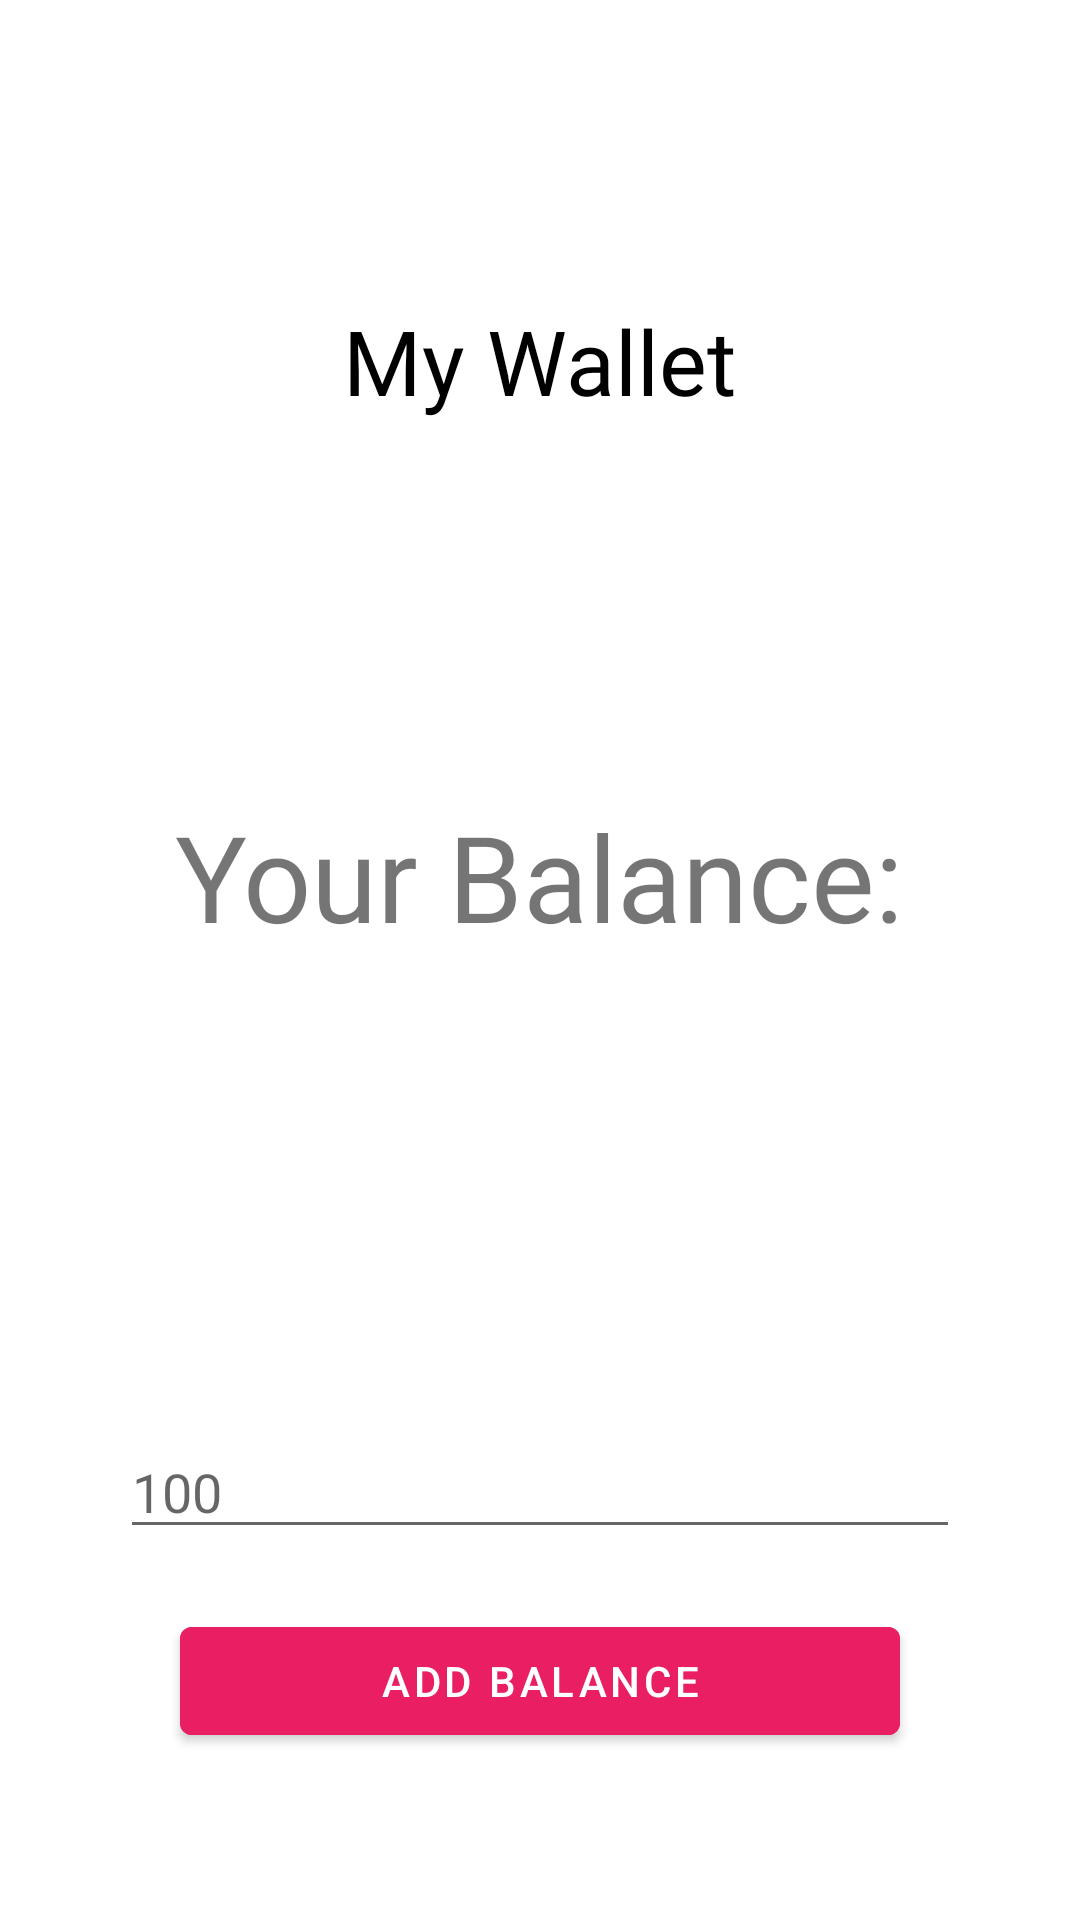

Produce the Android XML layout that renders to this screen, including the resource entries it uses.
<!-- AndroidManifest.xml: application theme AppTheme -->
<!-- res/layout/fragment_add_balance.xml -->
<?xml version="1.0" encoding="utf-8"?>
<RelativeLayout xmlns:android="http://schemas.android.com/apk/res/android"
    xmlns:tools="http://schemas.android.com/tools"
    android:layout_width="match_parent"
    android:layout_height="match_parent"
    tools:context=".PaymentsAndBalance.AddBalance">
    <ProgressBar
        android:id="@+id/addBalanceProgress"
        android:layout_width="wrap_content"
        android:layout_height="wrap_content"
        android:layout_centerHorizontal="true"
        android:layout_below="@id/addBalance"
        android:indeterminate="true"
        android:visibility="gone"
        />
    <com.google.android.material.textview.MaterialTextView
        android:id="@+id/addBalance"
        android:layout_width="wrap_content"
        android:layout_height="wrap_content"
        android:text="My Wallet"
        android:textColor="#000"
        android:elevation="5dp"
        android:layout_centerHorizontal="true"
        android:layout_marginTop="100dp"
        android:fontFamily="@font/salsa"
        android:textSize="30sp"/>

    <EditText
        android:id="@+id/baclanceInPut"
        android:layout_width="match_parent"
        android:layout_height="wrap_content"
        android:layout_below="@id/yourBalanceinAddBalanceFragment"
        android:layout_marginHorizontal="40dp"
        android:layout_marginTop="200dp"
        android:hint="100"
        android:inputType="number"
        android:fontFamily="@font/salsa"
        />
    <com.google.android.material.button.MaterialButton
        android:id="@+id/addBalanceButton"
        android:layout_width="match_parent"
        android:layout_height="wrap_content"
        android:text="@string/add_balance"
        android:backgroundTint="@color/colorPrimaryDark"
        android:layout_below="@id/baclanceInPut"
        android:layout_marginHorizontal="60dp"
        android:layout_marginTop="20dp"/>

    <com.google.android.material.textview.MaterialTextView
        android:id="@+id/yourBalanceinAddBalanceFragment"
        android:layout_width="wrap_content"
        android:layout_height="wrap_content"
        android:layout_below="@+id/addBalance"
        android:layout_marginTop="125dp"
        android:layout_marginBottom="-44dp"
        android:layout_centerHorizontal="true"
        android:elevation="5dp"
        android:text="Your Balance:"
        android:textSize="40sp"
        android:fontFamily="@font/salsa"/>

</RelativeLayout>
<!-- resources referenced by this layout -->
<resources>
  <color name="colorPrimaryDark">#e91e63</color>
  <string name="add_balance">Add Balance</string>
  <style name="AppTheme" parent="Theme.MaterialComponents.Light.DarkActionBar">
          
          <item name="colorPrimary">@color/colorPrimary</item>
          <item name="colorPrimaryDark">@color/colorPrimaryDark</item>
          <item name="colorAccent">@color/colorAccent</item>
          <item name="android:windowAnimationStyle">@style/CustomActivityAnimation</item>
          <item name="textInputStyle">@style/AppTextField</item>
      </style>
  <color name="colorPrimary">#f8bbd0</color>
  <color name="colorAccent">#f0e68c</color>
  <style name="CustomActivityAnimation" parent="@android:style/Animation.Activity">
          <item name="android:activityOpenEnterAnimation">@anim/slide_in_right</item>
          <item name="android:activityOpenExitAnimation">@anim/slide_out_left</item>
          <item name="android:activityCloseEnterAnimation">@anim/slide_in_left</item>
          <item name="android:activityCloseExitAnimation">@anim/slide_out_right</item>
      </style>
  <style name="AppTextField" parent="Widget.MaterialComponents.TextInputLayout.OutlinedBox">
          <item name="boxBackgroundColor">@android:color/white</item>
      </style>
</resources>
